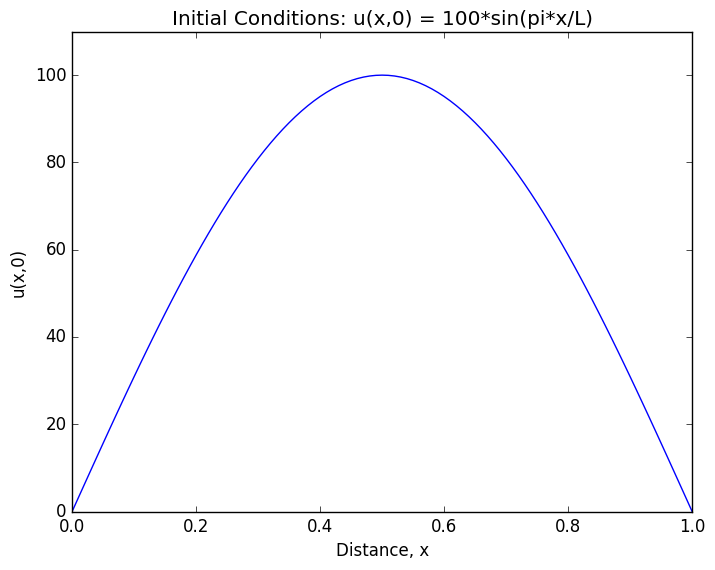
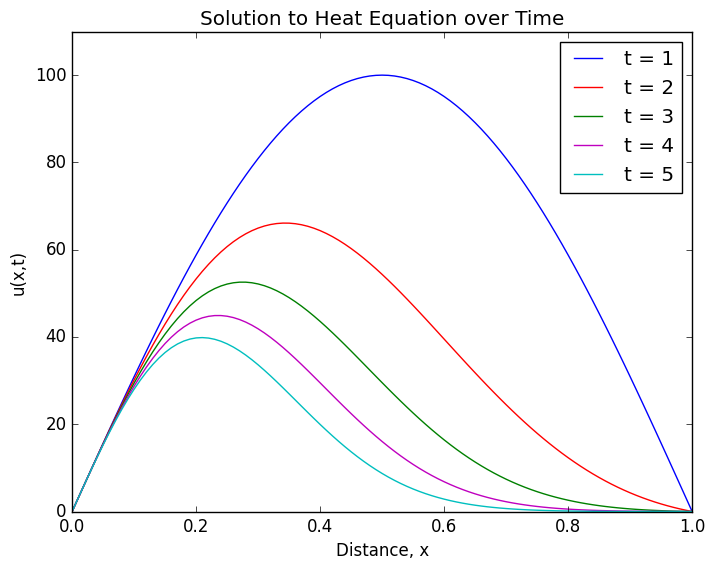

Write Python code to recreate these figures, in order.
# Plotting Code for Solution to Heat Equation
# Note: having trouble with Fourier coefficients

import numpy as np
import math
import matplotlib.pyplot as plt
import matplotlib as mpl
from scipy import signal
import scipy.fftpack
mpl.style.use('classic')

def decay(n, x, alpha, t, L):
    '''
    return exponential decay factor
    '''
    return np.exp(-n**2 * x**2 * alpha * t / L**2)

def Dn_coeff(L, n, x):
    '''
    return Dn (Fourier Coefficient) 
    which is equal to 1 for n==1 and 0 otherwise due to how the integral plays out
    IC: f(x) = 100*sin(pi* x /L)
    '''
    if (n==1):
        return 1.0
    else:
        return 0.0

def heat(n, x, alpha, t, L):
    '''
    n is max size of n in summation
    x is the distance along rod from 0
    alpha is the thermal diffusivity
    t is time t
    L is the length of the rod
    return u(x, t)
    '''
    nn = np.arange(1, n, 1) # used for summation from n-1 to n = infinity
    return np.sum([Dn_coeff(L, n, x) * np.sin(n*np.pi*x/L) * decay(n, x, alpha, t, L) for n in nn])

# set parameters
alpha = 1.22*10**(-3) # thermal diffusivity
L = 1.0 # length of rod
u0 = 100.0 # initial max. temp.

dx = 0.01
xx= np.arange(0.00, L+dx, dx)   # distance values
tt = np.arange(0, 10001, 2000)  # time values

# plot initial conditions
ic = u0*np.sin(xx *np.pi/L)
plt.figure(1)
plt.plot(xx, ic, 'b')
plt.title("Initial Conditions: u(x,0) = 100*sin(pi*x/L)")
plt.ylabel("u(x,0)")
plt.xlabel("Distance, x")
plt.ylim(0, 110)
plt.show()

# run simulation
n = 11 # going towards infinity
simulation11 = [[u0 * heat(n, x, alpha, t, L) for x in xx] for t in tt]

# plot results
plt.figure(2)
plt.ylim(0, 110)
plt.plot(xx, simulation11[0], 'b', label='t = 1')
plt.plot(xx, simulation11[1], 'r', label='t = 2')
plt.plot(xx, simulation11[2], 'g', label='t = 3')
plt.plot(xx, simulation11[3], 'm', label='t = 4')
plt.plot(xx, simulation11[4], 'c', label='t = 5')
plt.legend()
plt.title("Solution to Heat Equation over Time")
plt.ylabel("u(x,t)")
plt.xlabel("Distance, x")
plt.show()








 
